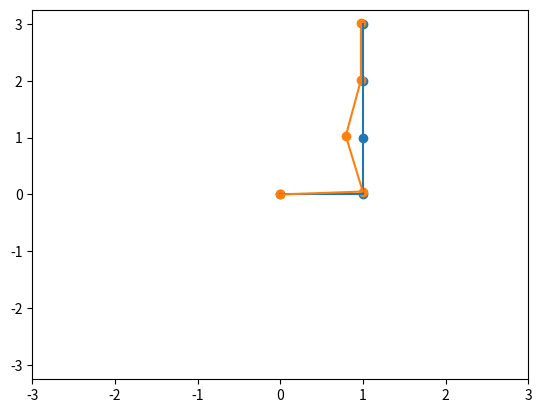

The script that saved this image:
import numpy as np
import matplotlib.pyplot as plt

def Rx(q):
    T = np.array([[1, 0, 0, 0],
                  [0, np.cos(q), -np.sin(q), 0],
                  [0, np.sin(q), np.cos(q), 0],
                  [0, 0, 0, 1]])
    return T


def Ry(q):
    T = np.array([[np.cos(q), 0, np.sin(q), 0],
                  [0, 1, 0, 0],
                  [-np.sin(q), 0, np.cos(q), 0],
                  [0, 0, 0, 1]])
    return T


def Rz(q):
    T = np.array([[np.cos(q), -np.sin(q), 0, 0],
                  [np.sin(q), np.cos(q), 0, 0],
                  [0, 0, 1, 0],
                  [0, 0, 0, 1]])
    return T


def Tx(x):
    T = np.array([[1, 0, 0, x],
                  [0, 1, 0, 0],
                  [0, 0, 1, 0],
                  [0, 0, 0, 1]])
    return T


def Ty(y):
    T = np.array([[1, 0, 0, 0],
                  [0, 1, 0, y],
                  [0, 0, 1, 0],
                  [0, 0, 0, 1]])
    return T


def Tz(z):
    T = np.array([[1, 0, 0, 0],
                  [0, 1, 0, 0],
                  [0, 0, 1, z],
                  [0, 0, 0, 1]])
    return T


def dRx(q):
    T = np.array([[0, 0, 0, 0],
                  [0, -np.sin(q), -np.cos(q), 0],
                  [0, np.cos(q), -np.sin(q), 0],
                  [0, 0, 0, 0]])
    return T


def dRy(q):
    T = np.array([[-np.sin(q), 0, np.cos(q), 0],
                  [0, 0, 0, 0],
                  [-np.cos(q), 0, -np.sin(q), 0],
                  [0, 0, 0, 0]])
    return T


def dRz(q):
    T = np.array([[-np.sin(q), -np.cos(q), 0, 0],
                  [np.cos(q), -np.sin(q), 0, 0],
                  [0, 0, 0, 0],
                  [0, 0, 0, 0]])
    return T


def dTx(x):
    T = np.array([[0, 0, 0, 1],
                  [0, 0, 0, 0],
                  [0, 0, 0, 0],
                  [0, 0, 0, 0]])
    return T


def dTy(y):
    T = np.array([[0, 0, 0, 0],
                  [0, 0, 0, 1],
                  [0, 0, 0, 0],
                  [0, 0, 0, 0]])
    return T


def dTz(z):
    T = np.array([[0, 0, 0, 0],
                  [0, 0, 0, 0],
                  [0, 0, 0, 1],
                  [0, 0, 0, 0]])
    return T


link_length = [1, 1, 1, 1]


def FK(q, links):
    T = np.linalg.multi_dot([Rz(q[0]),
                             Tx(links[0]),
                             Rz(q[1]),
                             Tx(links[1]),
                             Rz(q[2]),
                             Tx(links[2]),
                             Rz(q[3]),
                             Tx(links[3])])

    return T


def GetJacobianColumn(dT, T_inv):
    dT = np.linalg.multi_dot([dT, T_inv])
    return np.vstack([dT[0, 3], dT[1, 3], dT[2, 3], dT[2, 1], dT[0, 2], dT[1, 0]])


def JacobianVirtual(q, links):
    T = FK(q, links)
    T[0:3, 3] = 0
    T_inv = np.transpose(T)

    dT = np.linalg.multi_dot([dRz(q[0]),
                              Tx(links[0]),
                              Rz(q[1]),
                              Tx(links[1]),
                              Rz(q[2]),
                              Tx(links[2]),
                              Rz(q[3]),
                              Tx(links[3])])

    dT = np.linalg.multi_dot([dT, T_inv])
    J1 = np.vstack([dT[0, 3], dT[1, 3], dT[2, 3], dT[2, 1], dT[0, 2], dT[1, 0]])

    dT = np.linalg.multi_dot([Rz(q[0]),
                              Tx(links[0]),
                              dRz(q[1]),
                              Tx(links[1]),
                              Rz(q[2]),
                              Tx(links[2]),
                              Rz(q[3]),
                              Tx(links[3])])

    dT = np.linalg.multi_dot([dT, T_inv])
    J2 = np.vstack([dT[0, 3], dT[1, 3], dT[2, 3], dT[2, 1], dT[0, 2], dT[1, 0]])

    dT = np.linalg.multi_dot([Rz(q[0]),
                              Tx(links[0]),
                              Rz(q[1]),
                              Tx(links[1]),
                              dRz(q[2]),
                              Tx(links[2]),
                              Rz(q[3]),
                              Tx(links[3])])

    dT = np.linalg.multi_dot([dT, T_inv])
    J3 = np.vstack([dT[0, 3], dT[1, 3], dT[2, 3], dT[2, 1], dT[0, 2], dT[1, 0]])

    dT = np.linalg.multi_dot([Rz(q[0]),
                              Tx(links[0]),
                              Rz(q[1]),
                              Tx(links[1]),
                              Rz(q[2]),
                              Tx(links[2]),
                              dRz(q[3]),
                              Tx(links[3])])

    dT = np.linalg.multi_dot([dT, T_inv])
    J4 = np.vstack([dT[0, 3], dT[1, 3], dT[2, 3], dT[2, 1], dT[0, 2], dT[1, 0]])

    J = np.hstack([J1, J2, J3, J4])
    return J


def Visualize(q, links):
    pos0 = [0, 0]

    T = np.linalg.multi_dot([Rz(q[0]),
                             Tx(links[0])])

    pos1 = T[0:3, 3]

    T = np.linalg.multi_dot([Rz(q[0]),
                             Tx(links[0]),
                             Rz(q[1]),
                             Tx(links[1])])

    pos2 = T[0:3, 3]

    T = np.linalg.multi_dot([Rz(q[0]),
                             Tx(links[0]),
                             Rz(q[1]),
                             Tx(links[1]),
                             Rz(q[2]),
                             Tx(links[2])])

    pos3 = T[0:3, 3]

    T = np.linalg.multi_dot([Rz(q[0]),
                             Tx(links[0]),
                             Rz(q[1]),
                             Tx(links[1]),
                             Rz(q[2]),
                             Tx(links[2]),
                             Rz(q[3]),
                             Tx(links[3])])

    pos4 = T[0:3, 3]
    print(f"End-effector pos: {pos4}")

    x = [pos0[0], pos1[0], pos2[0], pos3[0], pos4[0]]
    y = [pos0[1], pos1[1], pos2[1], pos3[1], pos4[1]]

    plt.xlim(-3, 3)
    plt.ylim(-3.25, 3.25)
    plt.plot(x, y)
    plt.scatter(x, y)

# Print first fk
r_global = np.array([1, 3, 0, 0, 0, 0])
q_current = np.array([0, 0, 0, 0])

Visualize([0, np.pi / 2, 0, 0], link_length)
error = [10, 10, 10, 10, 10, 10]

# Wheighted pseudo-inv

q_current = np.array([np.pi / 6, np.pi / 2, -np.pi / 6, 0])
i = 0

weighs = np.diag([0.01, 1000, 1000, 1000])

while abs(sum(error[0:3])) > 0.01 or i < 2:
    r_current = FK(q_current, link_length)
    r_current = np.hstack([r_current[0:3, 3], [0, 0, 0]])

    error = r_global - r_current
    print(f"error: {sum(error[0:3])}")
    d_error = error / 100

    jac = JacobianVirtual(q_current, link_length)
    J_wgh_1 = np.linalg.multi_dot([np.linalg.inv(weighs), np.transpose(jac)])
    J_wgh_2 = np.linalg.multi_dot([jac, np.linalg.inv(weighs), np.transpose(jac)])

    J_wgh = np.linalg.multi_dot([J_wgh_1, np.linalg.pinv(J_wgh_2)])

    delta_q = np.dot(J_wgh, d_error)

    q_current = q_current + delta_q
    i += 1

print(i)
# Print second fk
Visualize(q_current, link_length)
plt.show()